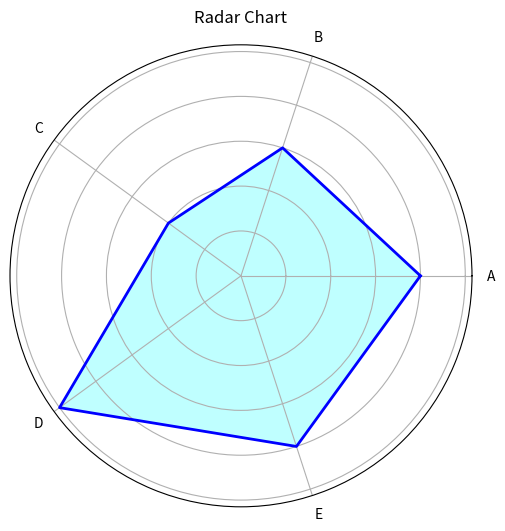

Write Python code to recreate this figure.
# RadarChart.py
import matplotlib.pyplot as plt
import numpy as np

categories = ['A', 'B', 'C', 'D', 'E']
values = [4, 3, 2, 5, 4]

angles = np.linspace(0, 2 * np.pi, len(categories), endpoint=False).tolist()
values += values[:1]
angles += angles[:1]

fig, ax = plt.subplots(figsize=(6, 6), subplot_kw=dict(polar=True))
ax.fill(angles, values, color='cyan', alpha=0.25)
ax.plot(angles, values, color='blue', linewidth=2)
ax.set_yticklabels([])
ax.set_xticks(angles[:-1])
ax.set_xticklabels(categories)

plt.title('Radar Chart')
plt.show()